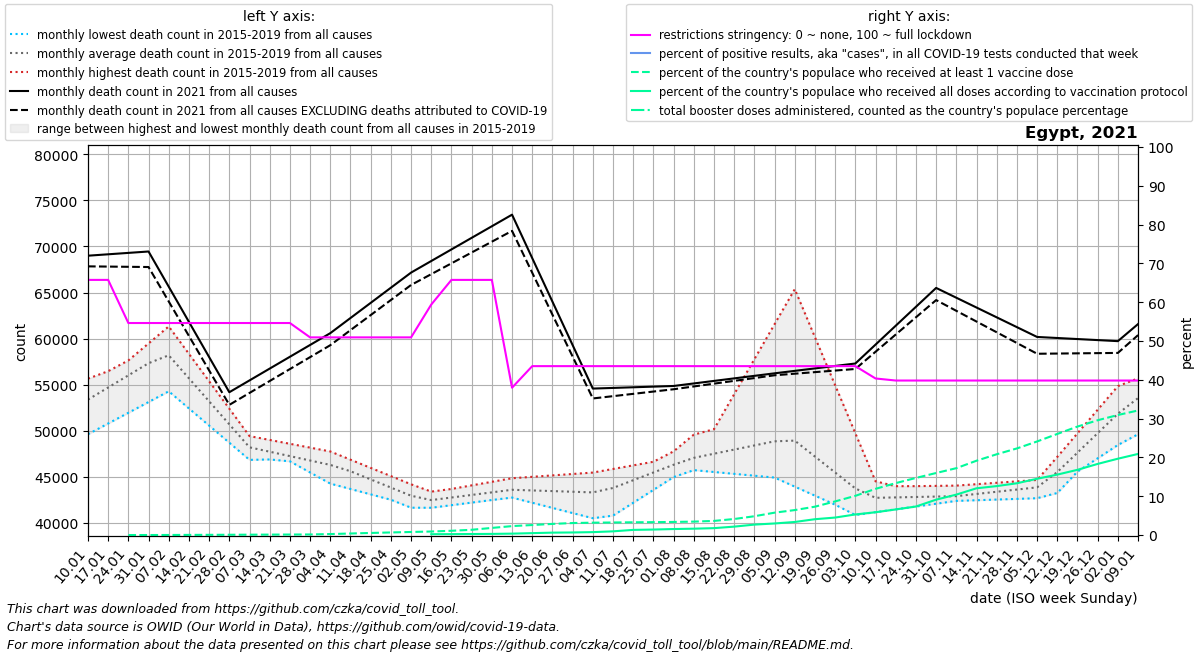

Values plotted in this chart, from the file beside it:
date, location, time_unit, time, deaths_2010_all_ages, deaths_2011_all_ages, deaths_2012_all_ages, deaths_2013_all_ages, deaths_2014_all_ages, deaths_2015_all_ages, deaths_2016_all_ages, deaths_2017_all_ages, deaths_2018_all_ages, deaths_2019_all_ages, deaths_2020_all_ages, deaths_2021_all_ages, deaths_2022_all_ages, new_deaths, new_cases_smoothed, new_tests_smoothed, positive_test_percent, stringency_index, people_vaccinated, people_fully_vaccinated
2021-01-10, Egypt, monthly, 1, , , , , , , 54286, 55654, 49625, 53942, 55694, 68996, 61581, 1157, 8639, , , 65.74, , 
2021-01-17, Egypt, monthly, 2, , , , , , , 55738, 56465, 50790, 55787, 56012, 69148, 63436, 1333, 6945, , , 65.74, , 
2021-01-24, Egypt, monthly, 3, , , , , , , 57189, 57276, 51954, 57632, 56329, 69300, 65290, 1509, 6013, , , 54.63, 0.0, 
2021-01-31, Egypt, monthly, 4, , , , , , , 58640, 58087, 53119, 59476, 56646, 69452, 67145, 1685, 4621, , , 54.63, 1262, 
2021-02-07, Egypt, monthly, 5, , , , , , 59713, 56733, 58898, 54283, 61321, 56964, 65635, 69000, 1607, 3790, , , 54.63, 15888, 
2021-02-14, Egypt, monthly, 6, , , , , , 56704, 54825, 56169, 52424, 58346, 55182, 61818, 68775, 1528, 3937, , , 54.63, 36290, 
2021-02-21, Egypt, monthly, 7, , , , , , 53696, 52918, 53440, 50564, 55372, 53400, 58001, 68550, 1450, 4306, , , 54.63, 56693, 
2021-02-28, Egypt, monthly, 8, , , , , , 50687, 51010, 50711, 48704, 52398, 51617, 54184, 68325, 1372, 4319, , , 54.63, 77095, 
2021-03-07, Egypt, monthly, 9, , , , , , 47678, 49103, 47982, 46845, 49423, 49835, 55466, 68100, 1359, 4131, , , 54.63, 97498, 
2021-03-14, Egypt, monthly, 10, , , , , , 47447, 47895, 47408, 46889, 49006, 49694, 56747, 64425, 1346, 4247, , , 54.63, 117900, 
2021-03-21, Egypt, monthly, 11, , , , , , 47216, 46686, 46834, 46934, 48590, 49553, 58029, 60750, 1333, 4482, , , 54.63, 138302, 
2021-03-28, Egypt, monthly, 12, , , , , , 46986, 45478, 46260, 46978, 48174, 49413, 59310, 57075, 1320, 4548, , , 50.93, 161506, 
2021-04-04, Egypt, monthly, 13, , , , , , 46755, 44270, 45686, 47022, 47757, 49272, 60592, 53400, 1307, 4812, , , 50.93, 277140, 
2021-04-11, Egypt, monthly, 14, , , , , , 46524, 43686, 44678, 46297, 46866, 49131, 62235, 51250, 1316, 5250, , , 50.93, 434788, 
2021-04-18, Egypt, monthly, 15, , , , , , 45305, 43102, 43670, 45573, 45975, 47368, 63878, 49100, 1326, 5713, , , 50.93, 592436, 
2021-04-25, Egypt, monthly, 16, , , , , , 44086, 42519, 42663, 44848, 45085, 45604, 65520, 46950, 1335, 6000, , , 50.93, 737021, 
2021-05-02, Egypt, monthly, 17, , , , , , 42867, 41935, 41655, 44124, 44194, 43841, 67163, 44800, 1344, 6744, , , 50.93, 871808, 
2021-05-09, Egypt, monthly, 18, , , , , , 41648, 42177, 41875, 43399, 43303, 42078, 68420, 44740, 1427, 7485, , , 59.39, 1006594, 235852
2021-05-16, Egypt, monthly, 19, , , , , , 41929, 42419, 42095, 43668, 43690, 45745, 69677, 44680, 1509, 8092, , , 65.74, 1214990, 250435
2021-05-23, Egypt, monthly, 20, , , , , , 42210, 42660, 42314, 43936, 44077, 49412, 70933, 44620, 1592, 8254, , , 65.74, 1500608, 290842
2021-05-30, Egypt, monthly, 21, , , , , , 42490, 42902, 42534, 44204, 44464, 53080, 72190, 44560, 1674, 7996, , , 65.74, 2034084, 324643
2021-06-06, Egypt, monthly, 22, , , , , , 42771, 43144, 42754, 44473, 44851, 56747, 73447, 44500, 1757, 7020, , , 37.96, 2550463, 399448
2021-06-13, Egypt, monthly, 23, , , , , , 42376, 43581, 42194, 44482, 45005, 61213, 68730, 44025, 1586, 5611, , , 43.52, 2859496, 541518
2021-06-20, Egypt, monthly, 24, , , , , , 41982, 44018, 41634, 44492, 45160, 65679, 64014, 43550, 1415, 4567, , , 43.52, 3180219, 681317
2021-06-27, Egypt, monthly, 25, , , , , , 41587, 44454, 41073, 44501, 45314, 70146, 59297, 43075, 1244, 3570, , , 43.52, 3429110, 732352
2021-07-04, Egypt, monthly, 26, , , , , , 41193, 44891, 40513, 44510, 45468, 74612, 54580, 42600, 1073, 2326, , , 43.52, 3531488, 830884
2021-07-11, Egypt, monthly, 27, , , , , , 40798, 45152, 42327, 44848, 45858, 79078, 54650, 43275, 893.5, 1233, , , 43.52, 3585836, 1054517
2021-07-18, Egypt, monthly, 28, , , , , , 42192, 45412, 44140, 45187, 46249, 74578, 54720, 43950, 714.0, 760.3, , , 43.52, 3643418, 1470207
2021-07-25, Egypt, monthly, 29, , , , , , 43586, 45673, 45954, 45525, 46639, 70078, 54791, 44625, 534.5, 432.7, , , 43.52, 3680923, 1566456
2021-08-01, Egypt, monthly, 30, , , , , , 44980, 45934, 47767, 45864, 47030, 65579, 54861, 45300, 355.0, 276.6, , , 43.52, 3740778, 1713252
2021-08-08, Egypt, monthly, 31, , , , , , 46374, 45732, 49581, 46202, 47420, 61079, 55136, 45840, 326.4, 352, , , 43.52, 3835890, 1813906
2021-08-15, Egypt, monthly, 32, , , , , , 50172, 45530, 48620, 46266, 46967, 60166, 55411, 46380, 297.8, 537.9, , , 43.52, 4038301, 1968993
2021-08-22, Egypt, monthly, 33, , , , , , 53970, 45328, 47659, 46330, 46514, 59253, 55685, 46920, 269.2, 803.4, , , 43.52, 4583086, 2403466
2021-08-29, Egypt, monthly, 34, , , , , , 57767, 45126, 46698, 46394, 46060, 58341, 55960, 47460, 240.6, 1317, , , 43.52, 5374171, 2981661
2021-09-05, Egypt, monthly, 35, , , , , , 61565, 44924, 45737, 46458, 45607, 57428, 56235, 48000, 212.0, 1875, , , 43.52, 6395220, 3307464
2021-09-12, Egypt, monthly, 36, , , , , , 65363, 43943, 44518, 45820, 45013, 56515, 56501, 46550, 307.8, 2563, , , 43.52, 7136668, 3732179
2021-09-19, Egypt, monthly, 37, , , , , , 60152, 42962, 43300, 45182, 44418, 54724, 56768, 45100, 403.5, 3486, , , 43.52, 8108744, 4526237
2021-09-26, Egypt, monthly, 38, , , , , , 54941, 41982, 42082, 44545, 43824, 52933, 57034, 43650, 499.2, 4525, , , 43.52, 9617195, 4996947
2021-10-03, Egypt, monthly, 39, , , , , , 49730, 41001, 40863, 43907, 43229, 51142, 57300, 42200, 595.0, 4904, , , 43.52, 11206832, 5884795
2021-10-10, Egypt, monthly, 40, , , , , , 44519, 41371, 41169, 43936, 42635, 49351, 59350, 43360, 776.2, 5420, , , 40.34, 13209230, 6518614
2021-10-17, Egypt, monthly, 41, , , , , , 43990, 41742, 41475, 43965, 42686, 48488, 61400, 44520, 957.5, 5890, , , 39.81, 14846377, 7323199
2021-10-24, Egypt, monthly, 42, , , , , , 43461, 42112, 41782, 43994, 42736, 47624, 63450, 45680, 1139, 6122, , , 39.81, 16326305, 8158027
2021-10-31, Egypt, monthly, 43, , , , , , 42932, 42483, 42088, 44023, 42787, 46760, 65500, 46840, 1320, 6260, , , 39.81, 17737463, 10113272
2021-11-07, Egypt, monthly, 44, , , , , , 42403, 42853, 42394, 44052, 42838, 45897, 64436, 48000, 1421, 6510, , , 39.81, 19120358, 11559618
2021-11-14, Egypt, monthly, 45, , , , , , 42573, 43292, 42466, 44206, 43194, 46854, 63372, , 1521, 6310, , , 39.81, 21252539, 13368015
2021-11-21, Egypt, monthly, 46, , , , , , 42743, 43732, 42539, 44360, 43550, 47811, 62308, , 1622, 6635, , , 39.81, 23100463, 13993028
2021-11-28, Egypt, monthly, 47, , , , , , 42913, 44171, 42612, 44513, 43907, 48767, 61244, , 1722, 6265, , , 39.81, 24767622, 14802952
2021-12-05, Egypt, monthly, 48, , , , , , 43083, 44610, 42684, 44667, 44263, 49724, 60180, , 1823, 6470, , , 39.81, 26760088, 16095328
2021-12-12, Egypt, monthly, 49, , , , , , 43253, 47168, 44128, 46522, 46549, 50681, 60066, , 1687, 6209, , , 39.81, 28911522, 17280870
2021-12-19, Egypt, monthly, 50, , , , , , 45648, 49726, 45572, 48377, 48835, 55222, 59953, , 1550, 5879, , , 39.81, 31017883, 18651974
2021-12-26, Egypt, monthly, 51, , , , , , 48044, 52285, 47017, 50232, 51122, 59762, 59840, , 1414, 6296, , , 39.81, 32830093, 20339058
2022-01-02, Egypt, monthly, 52, , , , , , 50440, 54843, 48461, 52087, 53408, 64303, 59726, , 1278, 5891, , , 39.81, 34324199, 21828585
2022-01-09, Egypt, monthly, 1, , , , , , 52835, 55654, 49625, 53942, 55694, 68844, 61581, , 1199, 5618, , , 39.81, 35621439, 23191215
